The GitHub repository uwenayoallain/alu-mlp-summative contains a labelled image folder "data" with 5 categories: cercospora leaf spot, healthy, leaf miner, phoma leaf disease, coffee leaf rust. Examples follow, each with its label.

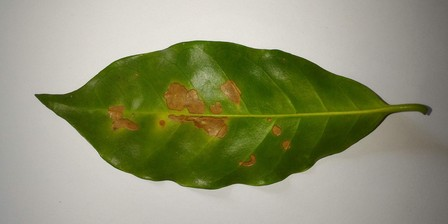
Label: leaf miner

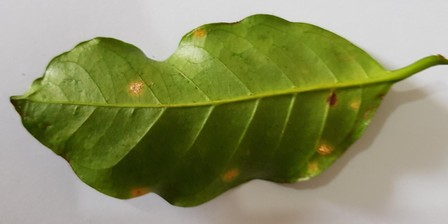
Label: coffee leaf rust

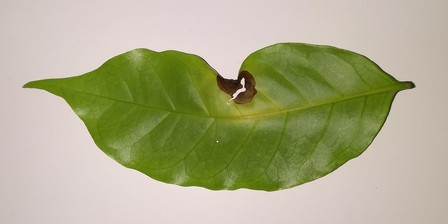
Label: phoma leaf disease

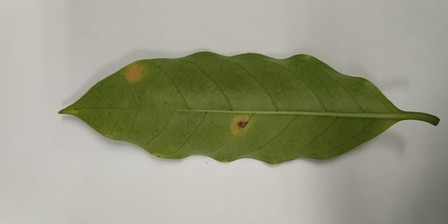
Label: coffee leaf rust

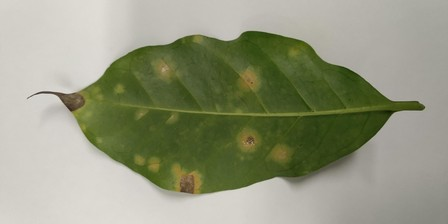
Label: coffee leaf rust

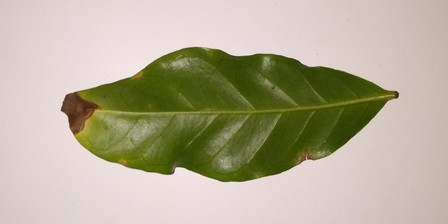
Label: phoma leaf disease
